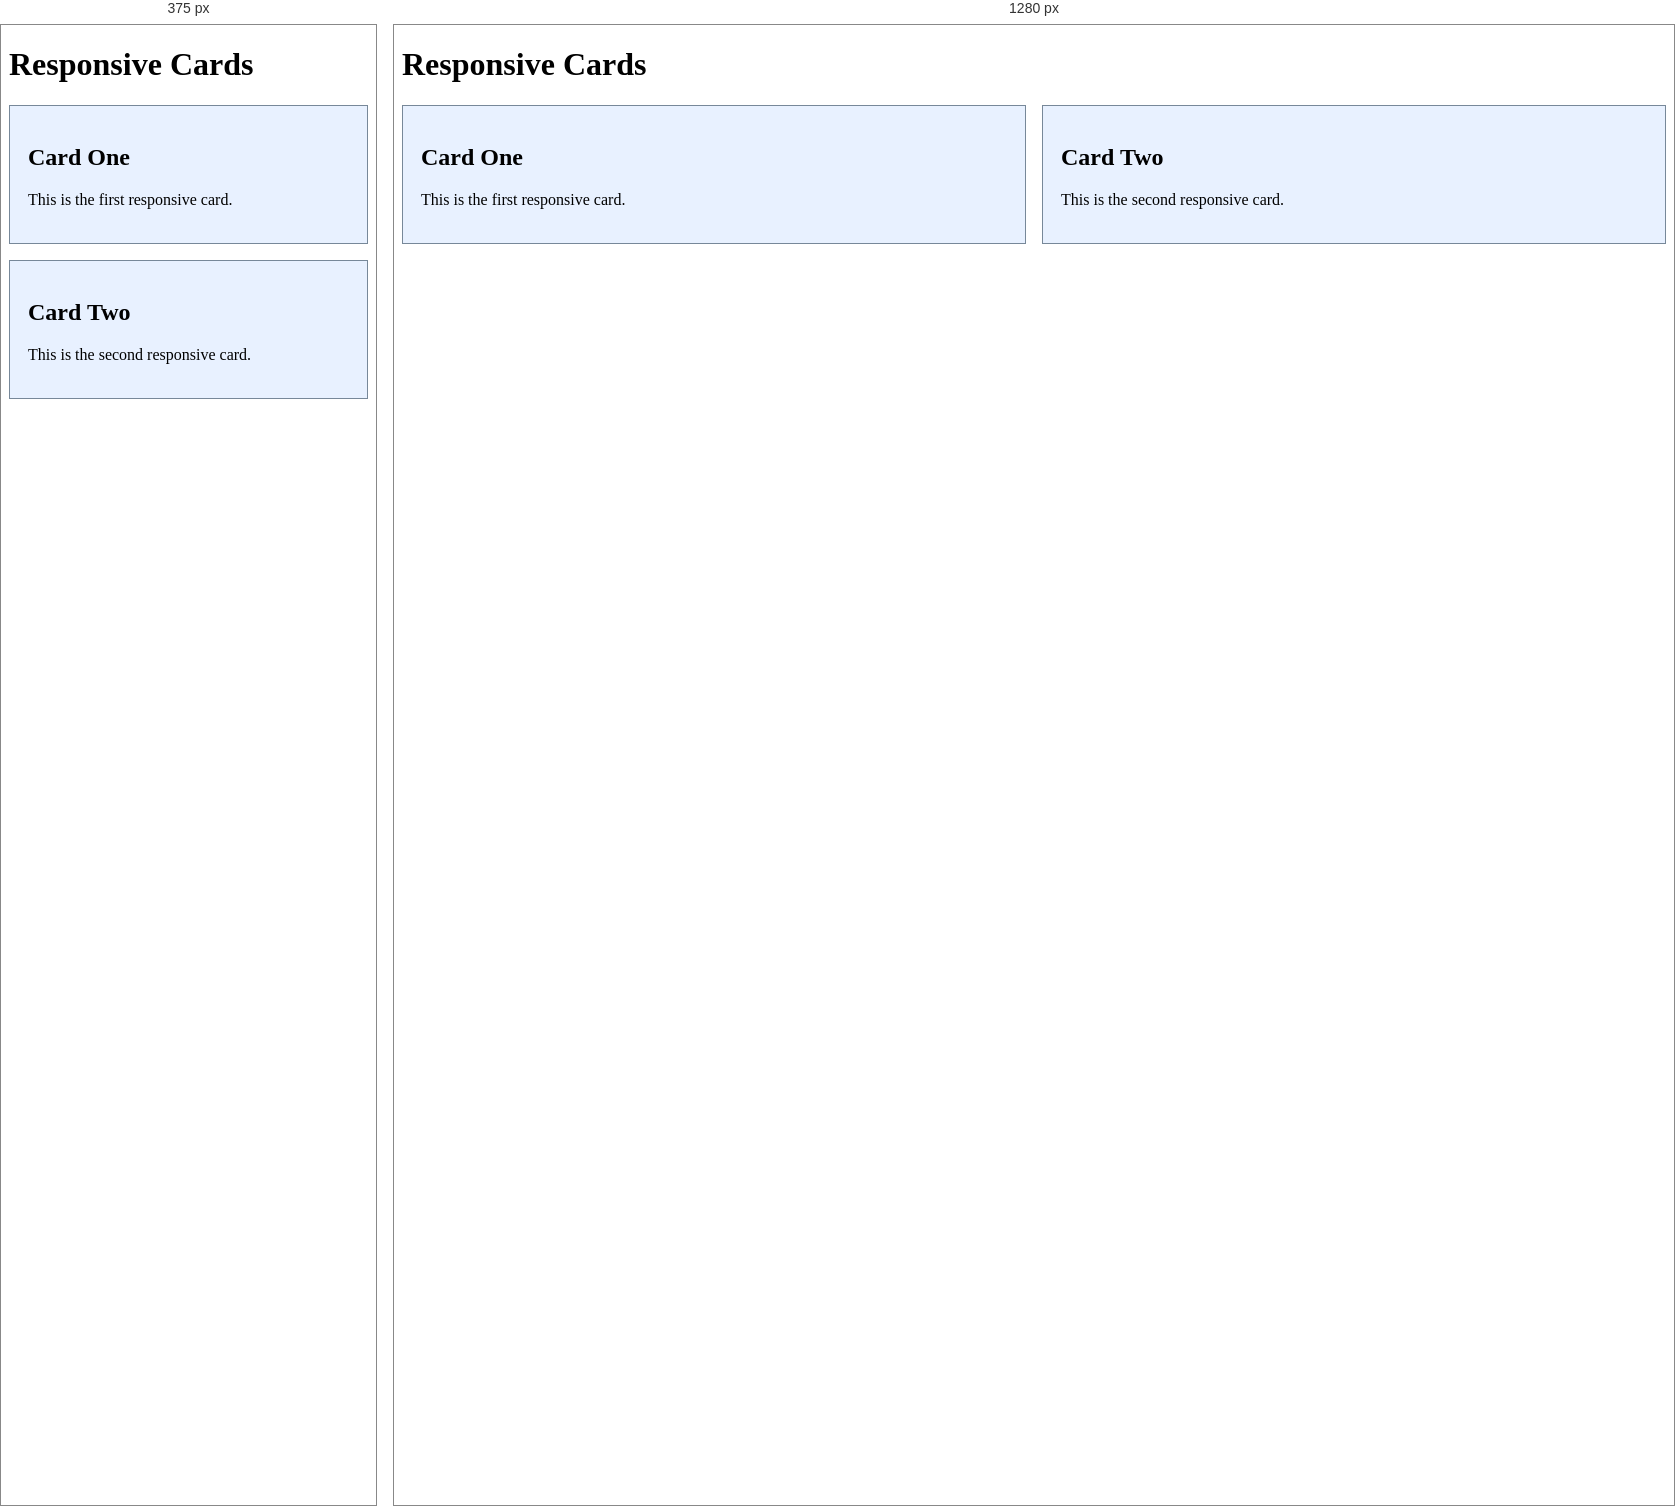
Rendered at 375 px and 1280 px, left to right.

<!-- file: mobile-first.html -->
<!-- Name: Nilansh Gupta | Roll Number: BCS2025416 | Assignment: 15.1 -->
<!DOCTYPE html>
<html lang="en">
<head>
  <meta charset="UTF-8">
  <meta name="viewport" content="width=device-width, initial-scale=1.0">
  <title>Mobile First Layout</title>
  
  
  <style>
.cards { display: flex; flex-direction: column; gap: 16px; }
.card { padding: 18px; background: #e8f1ff; border: 1px solid #789; }
@media (min-width: 600px) { .cards { flex-direction: row; } .card { flex: 1; } }
</style>
</head>
<body>
<h1>Responsive Cards</h1>
<div class="cards">
  <div class="card"><h2>Card One</h2><p>This is the first responsive card.</p></div>
  <div class="card"><h2>Card Two</h2><p>This is the second responsive card.</p></div>
</div>
</body>
</html>